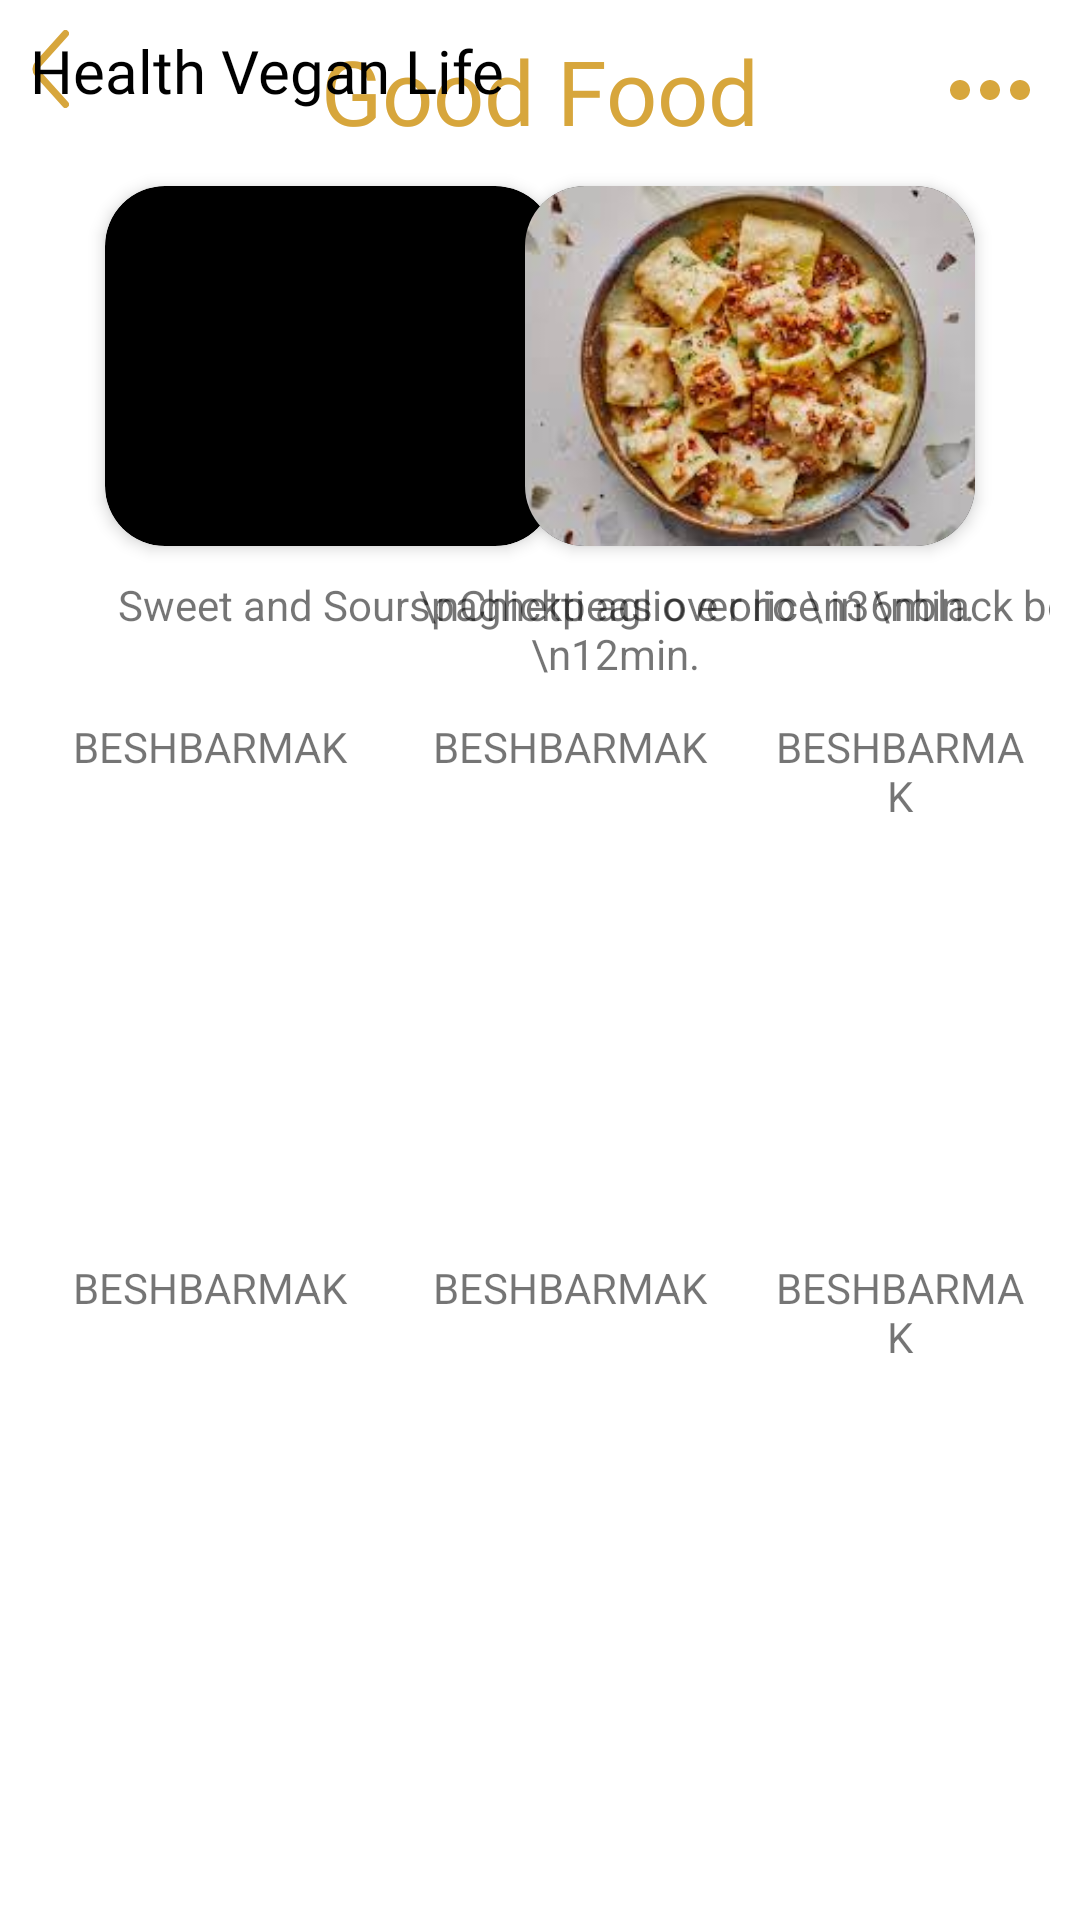

Android layout source for this screen:
<!-- AndroidManifest.xml: application theme Theme.Reciper -->
<!-- res/layout/good_food.xml -->
<?xml version="1.0" encoding="utf-8"?>
<androidx.constraintlayout.widget.ConstraintLayout xmlns:android="http://schemas.android.com/apk/res/android"
    xmlns:tools="http://schemas.android.com/tools"
    android:layout_width="match_parent"
    android:layout_height="match_parent"
    xmlns:app="http://schemas.android.com/apk/res-auto"
    android:padding="10dp">

    <View
        android:id="@+id/view"
        android:layout_width="13dp"
        android:layout_height="26dp"
        android:background="@drawable/back_button"
        tools:ignore="MissingConstraints"
        tools:layout_editor_absoluteX="10dp"
        tools:layout_editor_absoluteY="15dp" />

    <TextView
        android:id="@+id/good_day"
        android:layout_width="wrap_content"
        android:layout_height="wrap_content"
        android:layout_gravity="center"
        android:fontFamily="@font/syne_bold"
        android:text="Good Food"
        android:textColor="#D7A63C"
        android:textSize="30sp"
        app:layout_constraintEnd_toEndOf="parent"
        app:layout_constraintStart_toStartOf="parent"
        tools:ignore="MissingConstraints"
        tools:layout_editor_absoluteY="10dp" />

    <Spinner
        android:id="@+id/spinner"
        android:layout_width="40dp"
        android:layout_height="40dp"
        android:background="@drawable/ic_baseline_more_horiz_24"
        app:layout_constraintEnd_toEndOf="parent"
        tools:ignore="MissingConstraints"
        tools:layout_editor_absoluteY="8dp"
        />

    <TextView
        android:id="@+id/vegan_life"
        android:layout_width="match_parent"
        android:layout_height="wrap_content"
        android:fontFamily="@font/syne_bold"
        android:text="@string/health_vegan_life"
        android:textColor="#000000"
        android:textSize="20sp"
        tools:ignore="MissingConstraints"

        tools:layout_editor_absoluteX="35dp"
        tools:layout_editor_absoluteY="456dp" />

    <androidx.cardview.widget.CardView
        android:id="@+id/card_vegan1"
        android:layout_width="150dp"
        android:layout_height="120dp"
        android:layout_marginTop="25dp"
        android:layout_marginStart="25dp"
        app:cardBackgroundColor="#000000"
        app:cardCornerRadius="20dp"
        app:cardElevation="3dp"
        app:layout_constraintStart_toStartOf="parent"

        app:layout_constraintTop_toBottomOf="@id/vegan_life">

        <ImageView
            android:layout_width="150dp"
            android:layout_height="120dp"
            android:layout_gravity="top"
            android:scaleType="centerCrop"
            android:src="@drawable/vegan_dish1" />



    </androidx.cardview.widget.CardView>

    <androidx.cardview.widget.CardView
        android:id="@+id/card_vegan2"
        android:layout_width="150dp"
        android:layout_height="120dp"
        android:layout_marginTop="25dp"
        android:layout_marginEnd="25dp"
        app:cardBackgroundColor="#000000"
        app:cardCornerRadius="20dp"
        app:cardElevation="3dp"
        app:layout_constraintEnd_toEndOf="parent"
        app:layout_constraintTop_toBottomOf="@id/vegan_life">

        <ImageView
            android:layout_width="150dp"
            android:layout_height="120dp"
            android:layout_gravity="top"
            android:scaleType="centerCrop"
            android:src="@drawable/vegan_dish2" />


    </androidx.cardview.widget.CardView>

    <TextView
        android:layout_width="wrap_content"
        android:layout_height="wrap_content"
        android:layout_marginStart="25dp"
        android:layout_marginTop="10dp"
        android:text="Sweet and Sour \nChickpeas over rice in \nblack bowl \n12min."
        android:textAlignment="center"
        app:layout_constraintStart_toStartOf="parent"
        app:layout_constraintTop_toBottomOf="@id/card_vegan1" />

    <TextView
        android:layout_width="wrap_content"
        android:layout_height="wrap_content"
        android:layout_marginTop="10dp"
        android:layout_marginEnd="25dp"
        android:text="spaghetti aglio e olio \n36min."
        android:textAlignment="center"
        app:layout_constraintEnd_toEndOf="parent"
        app:layout_constraintTop_toBottomOf="@id/card_vegan1" />

    <LinearLayout
        android:layout_width="wrap_content"
        android:layout_height="wrap_content"
        android:layout_marginTop="44dp"
        android:orientation="vertical"
        app:layout_constraintEnd_toEndOf="parent"
        app:layout_constraintStart_toStartOf="parent"
        app:layout_constraintTop_toBottomOf="@+id/good_day">

        <LinearLayout
            android:layout_width="wrap_content"
            android:layout_height="wrap_content"
            android:orientation="horizontal">

            <LinearLayout
                android:layout_width="wrap_content"
                android:layout_height="wrap_content"
                android:layout_marginStart="5dp"
                android:layout_marginTop="5dp"
                android:layout_marginEnd="5dp"
                android:orientation="vertical">


                <ImageView
                    android:id="@+id/imageView4"
                    android:layout_width="110dp"
                    android:layout_height="140dp"
                    android:scaleType="fitXY"
                    app:srcCompat="@drawable/beshbarmak" />

                <TextView
                    android:id="@+id/textView5"
                    android:layout_width="match_parent"
                    android:layout_height="wrap_content"
                    android:text="BESHBARMAK"
                    android:textAlignment="center" />


            </LinearLayout>

            <LinearLayout
                android:layout_width="wrap_content"
                android:layout_height="wrap_content"
                android:layout_marginStart="5dp"
                android:layout_marginTop="5dp"
                android:layout_marginEnd="5dp"
                android:orientation="vertical">


                <ImageView
                    android:id="@+id/imageView6"
                    android:layout_width="110dp"
                    android:layout_height="140dp"
                    android:scaleType="fitXY"
                    app:srcCompat="@drawable/beshbarmak" />

                <TextView
                    android:id="@+id/textView6"
                    android:layout_width="match_parent"
                    android:layout_height="wrap_content"
                    android:text="BESHBARMAK"
                    android:textAlignment="center" />


            </LinearLayout>

            <LinearLayout
                android:layout_width="wrap_content"
                android:layout_height="wrap_content"
                android:layout_marginStart="5dp"
                android:layout_marginTop="5dp"
                android:layout_marginEnd="5dp"
                android:orientation="vertical">


                <ImageView
                    android:id="@+id/imageView7"
                    android:layout_width="110dp"
                    android:layout_height="140dp"
                    android:scaleType="fitXY"
                    app:srcCompat="@drawable/beshbarmak" />

                <TextView
                    android:id="@+id/textView7"
                    android:layout_width="match_parent"
                    android:layout_height="wrap_content"
                    android:text="BESHBARMAK"
                    android:textAlignment="center" />


            </LinearLayout>
        </LinearLayout>
        <LinearLayout
            android:layout_width="wrap_content"
            android:layout_height="wrap_content"
            android:orientation="horizontal">

            <LinearLayout
                android:layout_width="wrap_content"
                android:layout_height="wrap_content"
                android:layout_marginStart="5dp"
                android:layout_marginTop="5dp"
                android:layout_marginEnd="5dp"
                android:orientation="vertical">


                <ImageView
                    android:id="@+id/imageView10"
                    android:layout_width="110dp"
                    android:layout_height="140dp"
                    android:scaleType="fitXY"
                    app:srcCompat="@drawable/beshbarmak" />

                <TextView
                    android:id="@+id/textView10"
                    android:layout_width="match_parent"
                    android:layout_height="wrap_content"
                    android:text="BESHBARMAK"
                    android:textAlignment="center" />


            </LinearLayout>

            <LinearLayout
                android:layout_width="wrap_content"
                android:layout_height="wrap_content"
                android:layout_marginStart="5dp"
                android:layout_marginTop="5dp"
                android:layout_marginEnd="5dp"
                android:orientation="vertical">


                <ImageView
                    android:id="@+id/imageView9"
                    android:layout_width="110dp"
                    android:layout_height="140dp"
                    android:scaleType="fitXY"
                    app:srcCompat="@drawable/beshbarmak" />

                <TextView
                    android:id="@+id/textView9"
                    android:layout_width="match_parent"
                    android:layout_height="wrap_content"
                    android:text="BESHBARMAK"
                    android:textAlignment="center" />


            </LinearLayout>

            <LinearLayout
                android:layout_width="wrap_content"
                android:layout_height="wrap_content"
                android:layout_marginStart="5dp"
                android:layout_marginTop="5dp"
                android:layout_marginEnd="5dp"
                android:orientation="vertical">


                <ImageView
                    android:id="@+id/imageView8"
                    android:layout_width="110dp"
                    android:layout_height="140dp"
                    android:scaleType="fitXY"
                    app:srcCompat="@drawable/beshbarmak" />

                <TextView
                    android:id="@+id/textView8"
                    android:layout_width="match_parent"
                    android:layout_height="wrap_content"
                    android:text="BESHBARMAK"
                    android:textAlignment="center" />


            </LinearLayout>
        </LinearLayout>
    </LinearLayout>


</androidx.constraintlayout.widget.ConstraintLayout>
<!-- resources referenced by this layout -->
<resources>
  <!-- drawable back_button (drawable-v24) -->
  <?xml version="1.0" encoding="utf-8"?>
  <vector xmlns:android="http://schemas.android.com/apk/res/android"
      android:width="11dp"
      android:height="22dp"
      android:viewportWidth="11"
      android:viewportHeight="22">
      <path
          android:pathData="M10,1L2.204,9.662C1.52,10.423 1.52,11.577 2.204,12.338L10,21"
          android:strokeWidth="2"
          android:fillColor="#00000000"
          android:strokeColor="#D7A63C"
          android:strokeLineCap="round"/>
  </vector>
  <!-- drawable ic_baseline_more_horiz_24 (drawable-v24) -->
  <vector android:height="24dp" android:tint="#D7A63C"
      android:viewportHeight="24" android:viewportWidth="24"
      android:width="24dp" xmlns:android="http://schemas.android.com/apk/res/android">
      <path android:fillColor="@android:color/white" android:pathData="M6,10c-1.1,0 -2,0.9 -2,2s0.9,2 2,2 2,-0.9 2,-2 -0.9,-2 -2,-2zM18,10c-1.1,0 -2,0.9 -2,2s0.9,2 2,2 2,-0.9 2,-2 -0.9,-2 -2,-2zM12,10c-1.1,0 -2,0.9 -2,2s0.9,2 2,2 2,-0.9 2,-2 -0.9,-2 -2,-2z"/>
  </vector>
  <!-- drawable vegan_dish2: jpg bitmap (drawable, 9722 bytes) -->
  <string name="health_vegan_life">Health Vegan Life</string>
  <style name="Theme.Reciper" parent="Theme.MaterialComponents.DayNight.NoActionBar">
          
          <item name="colorPrimary">@color/purple_500</item>
          <item name="colorPrimaryVariant">@color/purple_700</item>
          <item name="colorOnPrimary">@color/white</item>
          
          <item name="colorSecondary">@color/teal_200</item>
          <item name="colorSecondaryVariant">@color/teal_700</item>
          <item name="colorOnSecondary">@color/black</item>
          
          
      </style>
  <color name="purple_500">#FF6200EE</color>
  <color name="purple_700">#FF3700B3</color>
  <color name="white">#FFFFFFFF</color>
  <color name="teal_200">#FF03DAC5</color>
  <color name="teal_700">#FF018786</color>
  <color name="black">#FF000000</color>
</resources>
